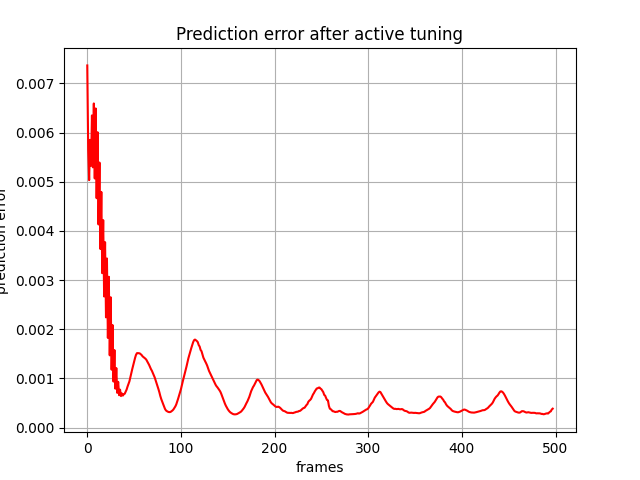

The file beside this chart, header and first rows:
, 0
0, 0.007366
1, 0.005644
2, 0.005033
3, 0.005852
4, 0.005326
5, 0.006349
6, 0.005294
7, 0.006593
8, 0.005067
9, 0.006491
10, 0.004665
11, 0.006008
12, 0.004132
13, 0.005392
14, 0.003632
15, 0.004793
16, 0.00314
17, 0.00422
18, 0.002667
19, 0.003771
20, 0.002242
21, 0.00344
22, 0.001824
23, 0.003067
24, 0.001469
25, 0.00265
26, 0.001177
27, 0.002085
28, 0.0009353
29, 0.001577
30, 0.0007908
31, 0.00121
32, 0.0007061
33, 0.0009298
34, 0.0006578
35, 0.0007709
36, 0.0006399
37, 0.000694
38, 0.0006505
39, 0.0006783
40, 0.0006883
41, 0.000731
42, 0.0007724
43, 0.0008339
44, 0.0008843
45, 0.0009396
46, 0.001025
47, 0.001113
48, 0.001187
49, 0.001266
50, 0.001343
51, 0.001414
52, 0.001478
53, 0.001513
54, 0.001515
55, 0.001513
56, 0.001509
57, 0.001492
58, 0.001477
59, 0.00145
... 438 more rows
